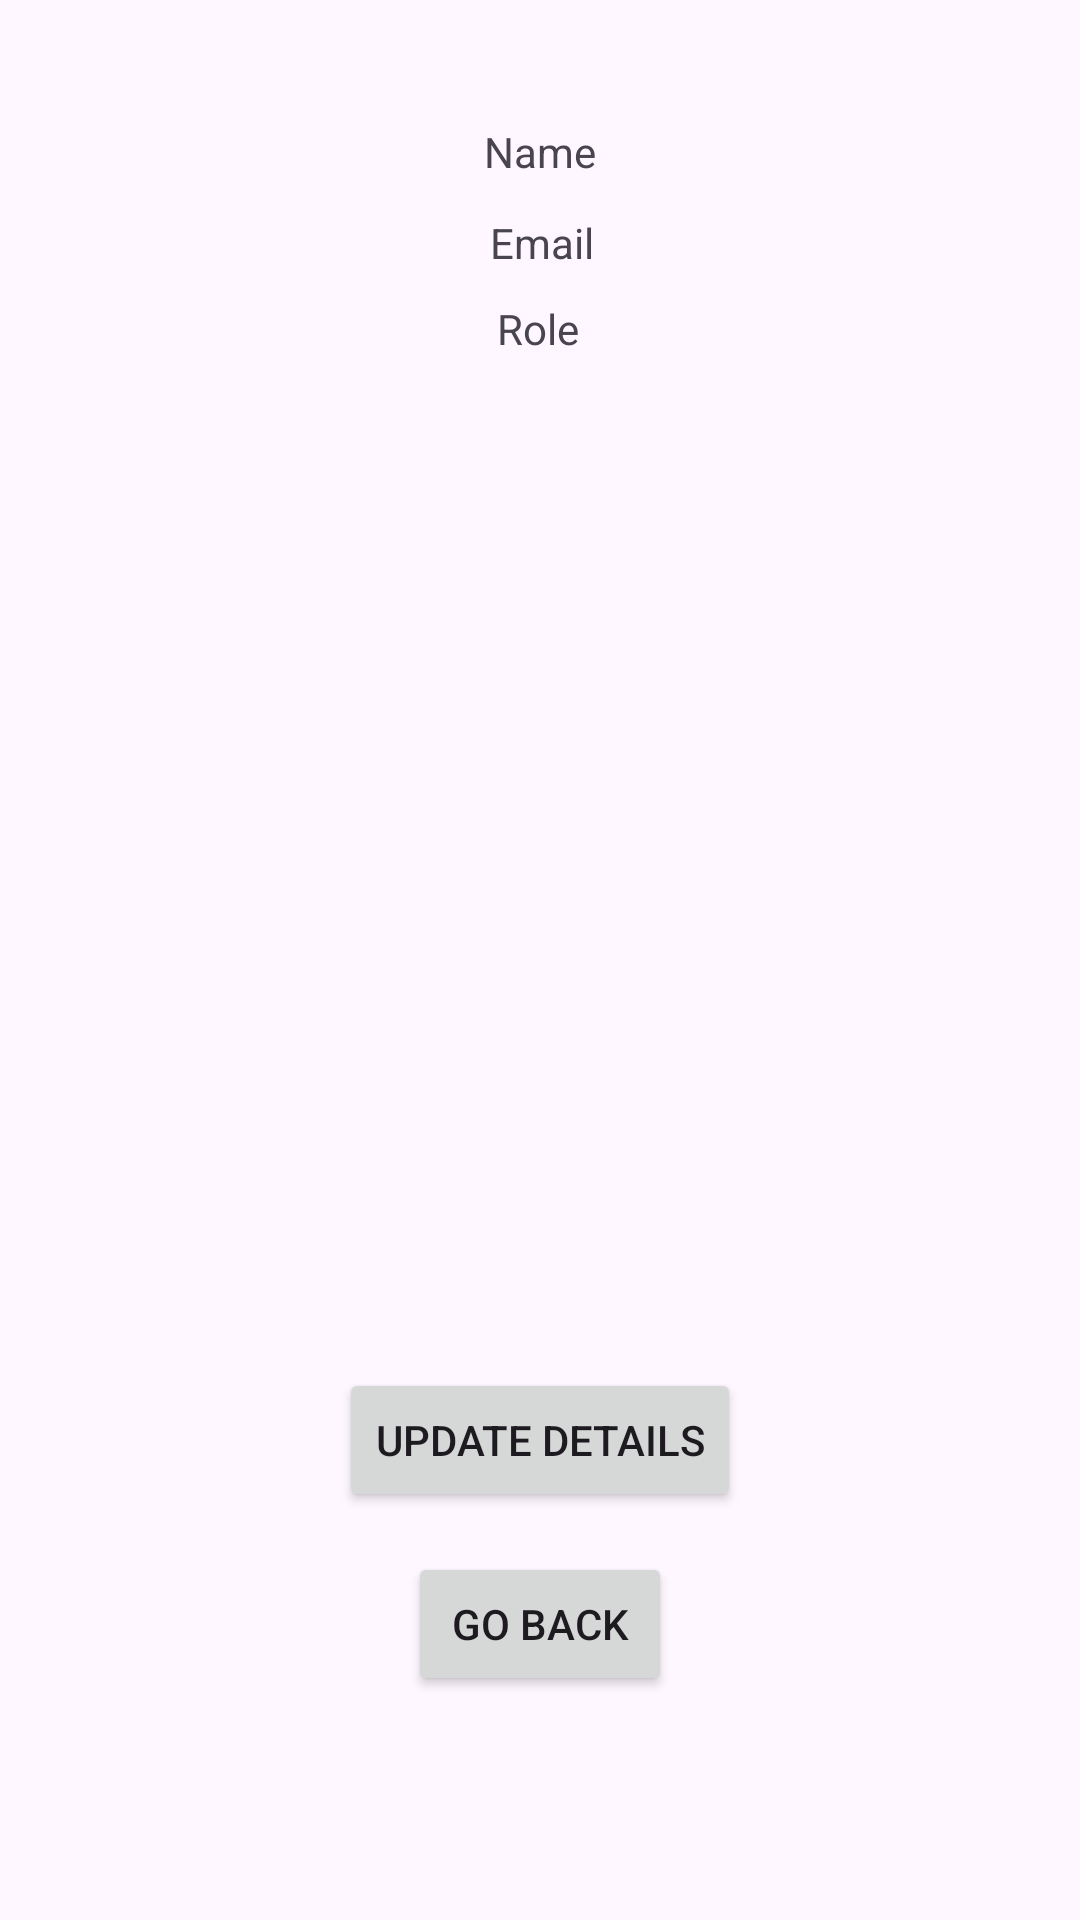

Write the Android layout XML for this screen, with the resource values it uses.
<!-- AndroidManifest.xml: application theme Theme.MedicalClinic -->
<!-- res/layout/profile.xml -->
<?xml version="1.0" encoding="utf-8"?>
<androidx.constraintlayout.widget.ConstraintLayout xmlns:android="http://schemas.android.com/apk/res/android"
    xmlns:app="http://schemas.android.com/apk/res-auto"
    xmlns:tools="http://schemas.android.com/tools"
    android:layout_width="match_parent"
    android:layout_height="match_parent">

    <Button
        android:id="@+id/goback"
        android:layout_width="wrap_content"
        android:layout_height="wrap_content"
        android:text="Go Back"
        app:layout_constraintBottom_toBottomOf="parent"
        app:layout_constraintEnd_toEndOf="parent"
        app:layout_constraintStart_toStartOf="parent"
        app:layout_constraintTop_toTopOf="parent"
        app:layout_constraintVertical_bias="0.874" />

    <TextView
        android:id="@+id/name"
        android:layout_width="wrap_content"
        android:layout_height="wrap_content"
        android:text="Name"
        app:layout_constraintBottom_toBottomOf="parent"
        app:layout_constraintEnd_toEndOf="parent"
        app:layout_constraintStart_toStartOf="parent"
        app:layout_constraintTop_toTopOf="parent"
        app:layout_constraintVertical_bias="0.066" />

    <TextView
        android:id="@+id/email"
        android:layout_width="wrap_content"
        android:layout_height="wrap_content"
        android:text="Email"
        app:layout_constraintBottom_toBottomOf="parent"
        app:layout_constraintEnd_toEndOf="parent"
        app:layout_constraintHorizontal_bias="0.502"
        app:layout_constraintStart_toStartOf="parent"
        app:layout_constraintTop_toTopOf="parent"
        app:layout_constraintVertical_bias="0.115" />

    <TextView
        android:id="@+id/role"
        android:layout_width="wrap_content"
        android:layout_height="wrap_content"
        android:text="Role"
        app:layout_constraintBottom_toBottomOf="parent"
        app:layout_constraintEnd_toEndOf="parent"
        app:layout_constraintHorizontal_bias="0.498"
        app:layout_constraintStart_toStartOf="parent"
        app:layout_constraintTop_toTopOf="parent"
        app:layout_constraintVertical_bias="0.161" />

    <TextView
        android:id="@+id/details"
        android:layout_width="wrap_content"
        android:layout_height="wrap_content"
        android:text=""
        app:layout_constraintBottom_toTopOf="@+id/update"
        app:layout_constraintEnd_toEndOf="parent"
        app:layout_constraintHorizontal_bias="0.498"
        app:layout_constraintStart_toStartOf="parent"
        app:layout_constraintTop_toBottomOf="@+id/role"
        app:layout_constraintVertical_bias="0.075" />

    <Button
        android:id="@+id/update"
        android:layout_width="wrap_content"
        android:layout_height="wrap_content"
        android:text="Update details"
        app:layout_constraintBottom_toBottomOf="parent"
        app:layout_constraintEnd_toEndOf="parent"
        app:layout_constraintStart_toStartOf="parent"
        app:layout_constraintTop_toTopOf="parent"
        app:layout_constraintVertical_bias="0.77" />

</androidx.constraintlayout.widget.ConstraintLayout>
<!-- resources referenced by this layout -->
<resources>
  <style name="Theme.MedicalClinic" parent="Base.Theme.MedicalClinic" />
  <style name="Base.Theme.MedicalClinic" parent="Theme.Material3.DayNight.NoActionBar">
          
          
      </style>
</resources>
